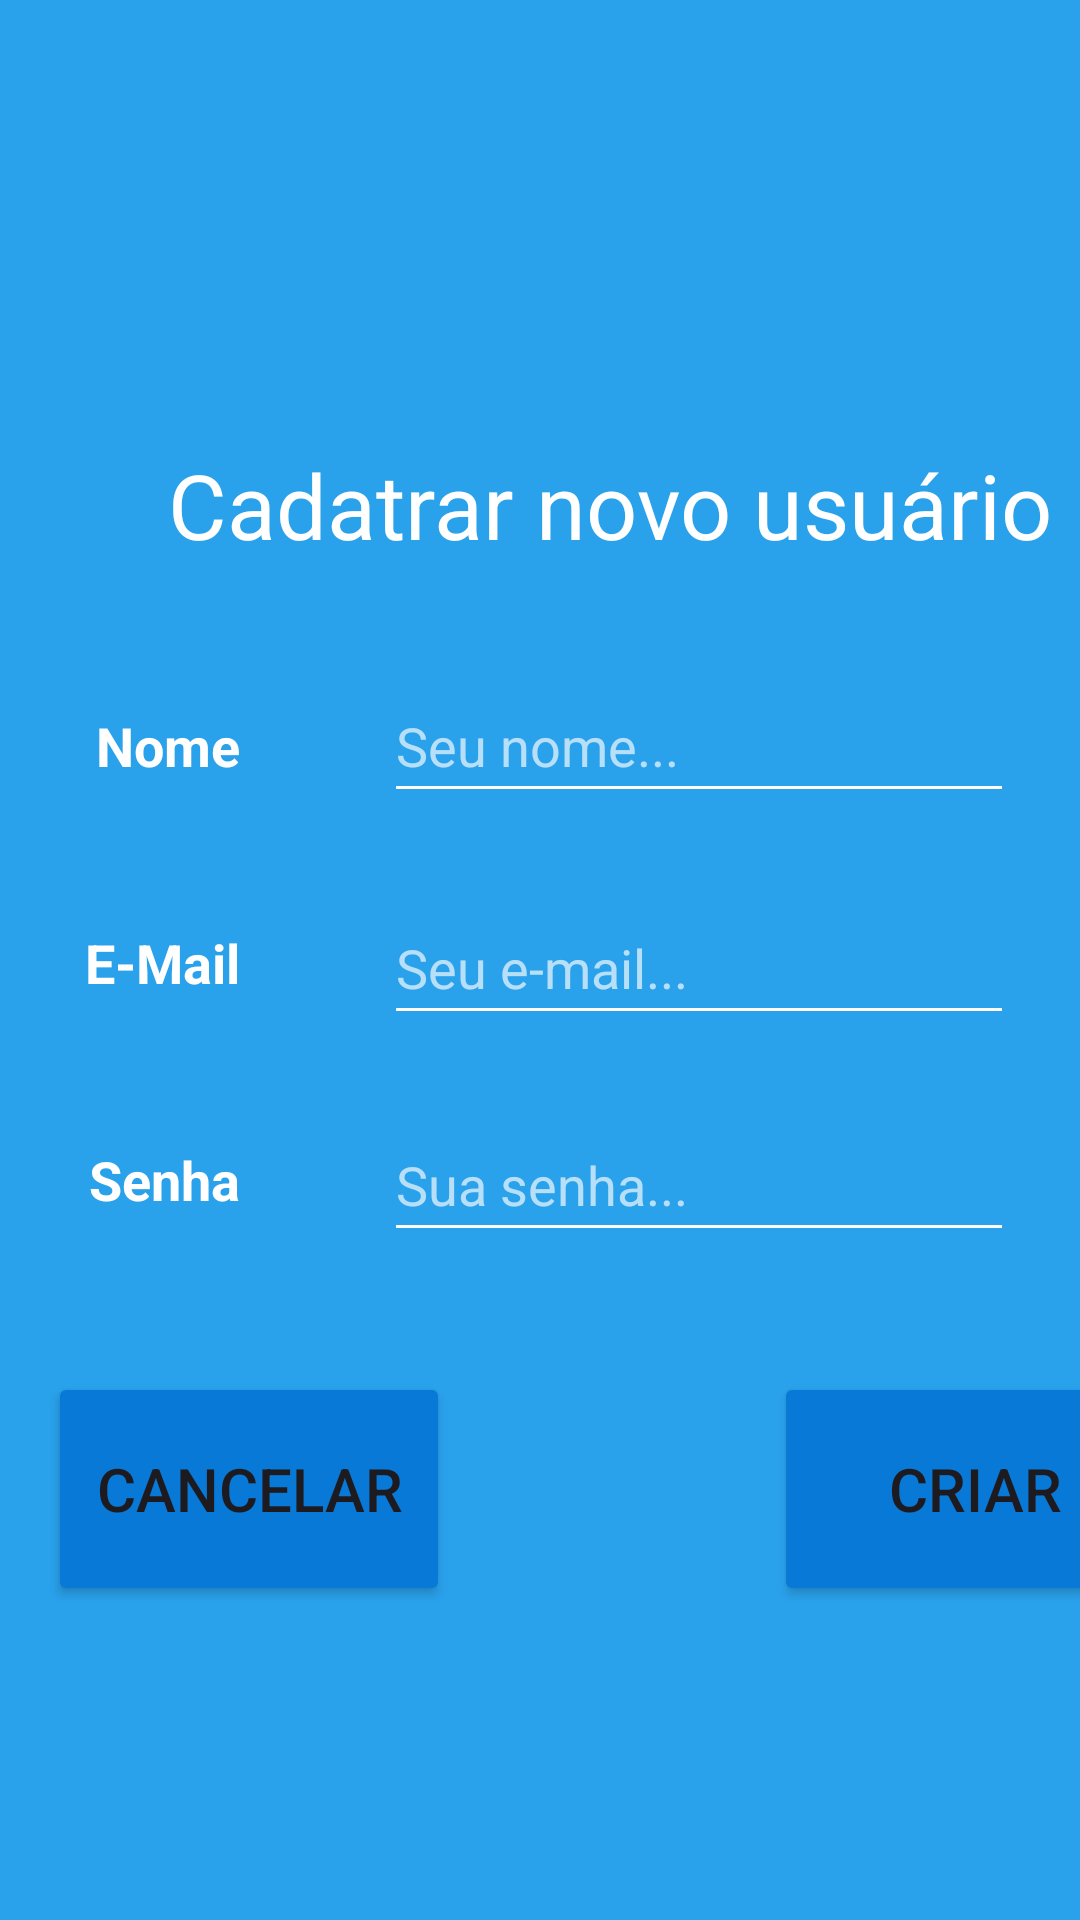

The Android layout XML behind this screen, and the referenced resources:
<!-- AndroidManifest.xml: application theme Theme.ProjetoMoneasy -->
<!-- res/layout/activity_sign_in.xml -->
<?xml version="1.0" encoding="utf-8"?>
<androidx.constraintlayout.widget.ConstraintLayout xmlns:android="http://schemas.android.com/apk/res/android"
    xmlns:app="http://schemas.android.com/apk/res-auto"
    xmlns:tools="http://schemas.android.com/tools"
    android:layout_width="match_parent"
    android:layout_height="match_parent"
    android:background="@color/MainBlueColor"
    tools:context=".SigninActivity">

    <Button
        android:id="@+id/button_signin_confirm"
        android:layout_width="134dp"
        android:layout_height="78dp"
        android:layout_marginStart="108dp"
        android:layout_marginTop="40dp"
        android:backgroundTint="@color/SecBlueColor"
        android:text="Criar"
        android:textSize="20sp"
        app:layout_constraintStart_toEndOf="@+id/button_signin_cancel"
        app:layout_constraintTop_toBottomOf="@+id/et_signin_password" />

    <Button
        android:id="@+id/button_signin_cancel"
        android:layout_width="134dp"
        android:layout_height="78dp"
        android:layout_marginStart="16dp"
        android:layout_marginTop="40dp"
        android:backgroundTint="@color/SecBlueColor"
        android:text="Cancelar"
        android:textSize="20sp"
        app:layout_constraintStart_toStartOf="parent"
        app:layout_constraintTop_toBottomOf="@+id/et_signin_password" />

    <TextView
        android:id="@+id/textViewSignin"
        android:layout_width="wrap_content"
        android:layout_height="wrap_content"
        android:layout_marginStart="56dp"
        android:layout_marginTop="148dp"
        android:text="Cadatrar novo usuário"
        android:textColor="#FFFFFF"
        android:textSize="30sp"
        app:layout_constraintStart_toStartOf="parent"
        app:layout_constraintTop_toTopOf="parent" />

    <TextView
        android:id="@+id/textViewSigninName"
        android:layout_width="wrap_content"
        android:layout_height="wrap_content"
        android:layout_marginStart="32dp"
        android:layout_marginTop="48dp"
        android:freezesText="true"
        android:text="Nome"
        android:textColor="#FFFFFF"
        android:textSize="18sp"
        android:textStyle="bold"
        app:layout_constraintStart_toStartOf="parent"
        app:layout_constraintTop_toBottomOf="@+id/textViewSignin" />

    <TextView
        android:id="@+id/textViewSigninEmail"
        android:layout_width="wrap_content"
        android:layout_height="wrap_content"
        android:layout_marginTop="48dp"
        android:freezesText="true"
        android:text="E-Mail"
        android:textColor="#FFFFFF"
        android:textSize="18sp"
        android:textStyle="bold"
        app:layout_constraintEnd_toEndOf="@+id/textViewSigninName"
        app:layout_constraintTop_toBottomOf="@+id/textViewSigninName" />

    <TextView
        android:id="@+id/textViewSigninPassword"
        android:layout_width="wrap_content"
        android:layout_height="wrap_content"
        android:layout_marginTop="48dp"
        android:freezesText="true"
        android:text="Senha"
        android:textColor="#FFFFFF"
        android:textSize="18sp"
        android:textStyle="bold"
        app:layout_constraintEnd_toEndOf="@+id/textViewSigninName"
        app:layout_constraintTop_toBottomOf="@+id/textViewSigninEmail" />

    <EditText
        android:id="@+id/et_signin_name"
        android:layout_width="wrap_content"
        android:layout_height="48dp"
        android:layout_marginStart="48dp"
        android:backgroundTint="#FFFFFF"
        android:ems="10"
        android:hint="Seu nome..."
        android:inputType="text"
        android:shadowColor="#FFFFFF"
        android:textColor="#FFFFFF"
        android:textColorHighlight="#FFFFFF"
        android:textColorHint="#AAFFFFFF"
        app:layout_constraintBottom_toBottomOf="@+id/textViewSigninName"
        app:layout_constraintStart_toEndOf="@+id/textViewSigninName"
        app:layout_constraintTop_toTopOf="@+id/textViewSigninName"
        app:layout_constraintVertical_bias="0.571" />

    <EditText
        android:id="@+id/et_signin_email"
        android:layout_width="wrap_content"
        android:layout_height="48dp"
        android:layout_marginStart="48dp"
        android:backgroundTint="#FFFFFF"
        android:ems="10"
        android:hint="Seu e-mail..."
        android:inputType="textEmailAddress"
        android:shadowColor="#FFFFFF"
        android:textColor="#FFFFFF"
        android:textColorHighlight="#FFFFFF"
        android:textColorHint="#AAFFFFFF"
        app:layout_constraintBottom_toBottomOf="@+id/textViewSigninEmail"
        app:layout_constraintStart_toEndOf="@+id/textViewSigninEmail"
        app:layout_constraintTop_toTopOf="@+id/textViewSigninEmail" />

    <EditText
        android:id="@+id/et_signin_password"
        android:layout_width="wrap_content"
        android:layout_height="48dp"
        android:layout_marginStart="48dp"
        android:backgroundTint="#FFFFFF"
        android:ems="10"
        android:hint="Sua senha..."
        android:inputType="text|textPassword"
        android:shadowColor="#FFFFFF"
        android:textColor="#FFFFFF"
        android:textColorHighlight="#FFFFFF"
        android:textColorHint="#AAFFFFFF"
        app:layout_constraintBottom_toBottomOf="@+id/textViewSigninPassword"
        app:layout_constraintStart_toEndOf="@+id/textViewSigninPassword"
        app:layout_constraintTop_toTopOf="@+id/textViewSigninPassword" />

</androidx.constraintlayout.widget.ConstraintLayout>
<!-- resources referenced by this layout -->
<resources>
  <color name="MainBlueColor">#29A1EB</color>
  <color name="SecBlueColor">#0879D6</color>
  <style name="Theme.ProjetoMoneasy" parent="Base.Theme.ProjetoMoneasy" />
  <style name="Base.Theme.ProjetoMoneasy" parent="Theme.Material3.DayNight.NoActionBar">
          
          
      </style>
</resources>
